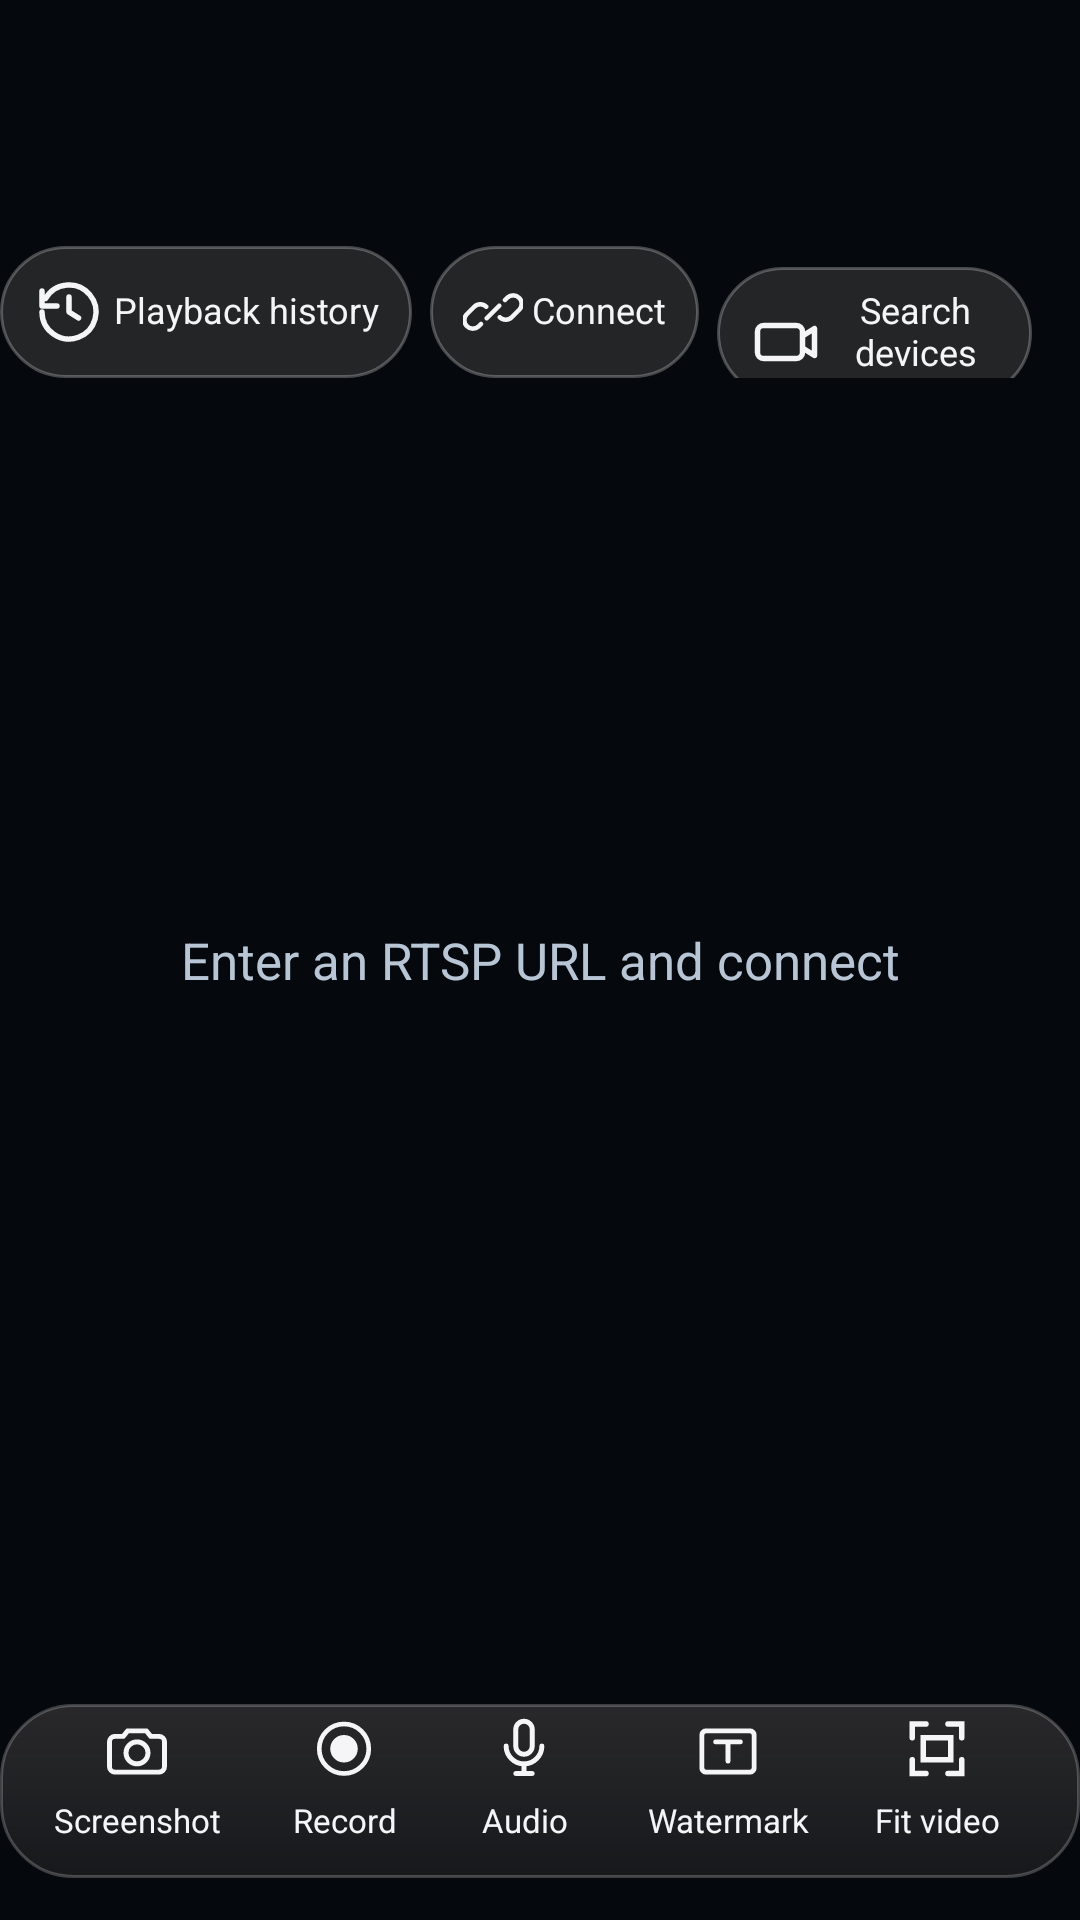

Produce the Android XML layout that renders to this screen, including the resource entries it uses.
<!-- AndroidManifest.xml: application theme AppTheme -->
<!-- res/layout/panel_player.xml -->
<?xml version="1.0" encoding="utf-8"?>
<FrameLayout xmlns:android="http://schemas.android.com/apk/res/android"
    android:id="@+id/player_surface_panel"
    android:layout_width="match_parent"
    android:layout_height="match_parent"
    android:background="#05080D">

    <FrameLayout
        android:id="@+id/video_container"
        android:layout_width="match_parent"
        android:layout_height="match_parent"
        android:background="#05080D">

        <GridLayout
            android:id="@+id/player_grid"
            android:layout_width="match_parent"
            android:layout_height="match_parent"
            android:columnCount="1"
            android:rowCount="1" />

        <TextView
            android:id="@+id/preview_placeholder"
            android:layout_width="match_parent"
            android:layout_height="match_parent"
            android:gravity="center"
            android:padding="32dp"
            android:text="@string/enter_rtsp_connect"
            android:textColor="#B8C5D5"
            android:textSize="17sp" />
    </FrameLayout>

    <LinearLayout
        android:id="@+id/connection_panel"
        android:layout_width="match_parent"
        android:layout_height="wrap_content"
        android:layout_gravity="top|end"
        android:layout_marginStart="16dp"
        android:layout_marginTop="82dp"
        android:layout_marginEnd="16dp"
        android:background="@drawable/card"
        android:elevation="14dp"
        android:orientation="vertical"
        android:padding="10dp"
        android:visibility="gone">

        <LinearLayout
            android:layout_width="match_parent"
            android:layout_height="wrap_content"
            android:orientation="horizontal">

            <EditText
                android:id="@+id/rtsp_url"
                android:layout_width="0dp"
                android:layout_height="46dp"
                android:layout_weight="1"
                android:background="@drawable/outline_button"
                android:hint="@string/rtsp_hint"
                android:importantForAutofill="no"
                android:inputType="textUri"
                android:paddingHorizontal="14dp"
                android:saveEnabled="false"
                android:singleLine="true"
                android:textColor="@color/ink"
                android:textColorHint="@color/muted"
                android:textSize="14sp" />

            <Button
                android:id="@+id/connect_button"
                android:layout_width="78dp"
                android:layout_height="46dp"
                android:layout_marginStart="8dp"
                android:background="@drawable/primary_button"
                android:drawableStart="@drawable/ic_link"
                android:drawablePadding="0dp"
                android:gravity="center"
                android:minWidth="0dp"
                android:paddingHorizontal="5dp"
                android:text="@string/connect"
                android:textAllCaps="false"
                android:textColor="@android:color/white" />

            <ImageButton
                android:id="@+id/connection_collapse"
                android:layout_width="42dp"
                android:layout_height="46dp"
                android:layout_marginStart="6dp"
                android:background="@android:color/transparent"
                android:contentDescription="@string/collapse_panel"
                android:padding="9dp"
                android:src="@drawable/ic_chevron_up" />
        </LinearLayout>

    </LinearLayout>

    <LinearLayout
        android:id="@+id/connection_quick_actions"
        android:layout_width="wrap_content"
        android:layout_height="wrap_content"
        android:layout_gravity="top|end"
        android:layout_marginTop="82dp"
        android:layout_marginEnd="16dp"
        android:elevation="16dp"
        android:orientation="horizontal">

        <Button
            android:id="@+id/history_dropdown_button"
            style="@style/OverlayTextButton"
            android:drawableStart="@drawable/ic_history"
            android:text="@string/playback_history_title" />

        <Button
            android:id="@+id/connection_reveal"
            style="@style/OverlayTextButton"
            android:layout_marginStart="6dp"
            android:drawableStart="@drawable/ic_link"
            android:text="@string/connect" />

        <Button
            android:id="@+id/device_search_reveal"
            style="@style/OverlayTextButton"
            android:layout_marginStart="6dp"
            android:drawableStart="@drawable/ic_nav_devices"
            android:text="@string/search_devices" />
    </LinearLayout>

    <HorizontalScrollView
        android:id="@+id/controls_panel"
        android:layout_width="wrap_content"
        android:layout_height="58dp"
        android:layout_gravity="bottom|center_horizontal"
        android:layout_marginBottom="14dp"
        android:background="@drawable/card"
        android:elevation="16dp"
        android:fillViewport="true"
        android:paddingHorizontal="8dp"
        android:scrollbars="none">

        <LinearLayout
            android:layout_width="wrap_content"
            android:layout_height="match_parent"
            android:gravity="center_vertical"
            android:orientation="horizontal">

            <Button android:id="@+id/pause_button" style="@style/ControlButton" android:drawableTop="@drawable/ic_pause" android:text="@string/pause_recording" android:visibility="gone" />
            <Button android:id="@+id/snapshot_button" style="@style/ControlButton" android:drawableTop="@drawable/ic_snapshot" android:text="@string/screenshot" />
            <Button android:id="@+id/record_button" style="@style/ControlButton" android:drawableTop="@drawable/ic_record" android:text="@string/record" />
            <Button android:id="@+id/recording_audio_button" style="@style/ControlButton" android:drawableTop="@drawable/ic_audio" android:text="@string/recording_audio_button" />
            <Button android:id="@+id/watermark_button" style="@style/ControlButton" android:drawableTop="@drawable/ic_watermark" android:text="@string/watermark_tools" />
            <Button android:id="@+id/fit_button" style="@style/ControlButton" android:drawableTop="@drawable/ic_fit" android:text="@string/fit_video" />
            <Button android:id="@+id/video_crop_button" style="@style/ControlButton" android:drawableTop="@drawable/ic_crop" android:text="@string/video_crop_select" />
            <Button android:id="@+id/fullscreen_button" style="@style/ControlButton" android:contentDescription="@string/enter_fullscreen_description" android:drawableTop="@drawable/ic_fullscreen" android:text="@string/fullscreen" />
            <Button android:id="@+id/digital_zoom_button" style="@style/ControlButton" android:contentDescription="@string/digital_zoom_title" android:drawableTop="@drawable/ic_zoom" android:text="@string/digital_zoom_title" />
            <Button android:id="@+id/close_preview_button" style="@style/ControlButton" android:contentDescription="@string/close_preview" android:drawableTop="@drawable/ic_close" android:text="@string/close_preview" />
            <Button android:id="@+id/controls_collapse" style="@style/ControlButton" android:contentDescription="@string/hide_controls" android:drawableTop="@drawable/ic_chevron_down" android:text="@string/hide_controls" />
        </LinearLayout>
    </HorizontalScrollView>

    <ImageButton
        android:id="@+id/controls_reveal"
        style="@style/OverlayHandleButton"
        android:layout_gravity="bottom|center_horizontal"
        android:layout_marginBottom="10dp"
        android:contentDescription="@string/expand_panel"
        android:padding="10dp"
        android:src="@drawable/ic_chevron_up"
        android:visibility="gone" />

</FrameLayout>
<!-- resources referenced by this layout -->
<resources>
  <color name="ink">#F5F5F7</color>
  <color name="muted">#98989D</color>
  <!-- drawable card (drawable) -->
  <shape xmlns:android="http://schemas.android.com/apk/res/android">
      <gradient android:angle="270" android:startColor="#E62C2C2E" android:endColor="#CC1C1C1E" />
      <corners android:radius="24dp" />
      <stroke android:width="1dp" android:color="#38FFFFFF" />
  </shape>
  <!-- drawable ic_chevron_up (drawable) -->
  <vector xmlns:android="http://schemas.android.com/apk/res/android" android:width="24dp" android:height="24dp" android:viewportWidth="24" android:viewportHeight="24"><path android:fillColor="@android:color/transparent" android:strokeColor="@color/ink" android:strokeWidth="2" android:strokeLineCap="round" android:strokeLineJoin="round" android:pathData="M6,15l6,-6 6,6" /></vector>
  <!-- drawable outline_button (drawable) -->
  <shape xmlns:android="http://schemas.android.com/apk/res/android">
      <solid android:color="#FFFFFF" />
      <corners android:radius="12dp" />
      <stroke android:width="1dp" android:color="@color/stroke" />
  </shape>
  <!-- drawable primary_button (drawable) -->
  <selector xmlns:android="http://schemas.android.com/apk/res/android">
      <item android:state_enabled="false" android:drawable="@drawable/primary_button_disabled" />
      <item android:drawable="@drawable/primary_button_enabled" />
  </selector>
  <string name="close_preview">Close preview</string>
  <string name="collapse_panel">Collapse panel</string>
  <string name="connect">Connect</string>
  <string name="digital_zoom_title">Zoom</string>
  <string name="enter_fullscreen_description">Show video in full screen</string>
  <string name="enter_rtsp_connect">Enter an RTSP URL and connect</string>
  <string name="expand_panel">Expand panel</string>
  <string name="fit_video">Fit video</string>
  <string name="fullscreen">Full screen</string>
  <string name="hide_controls">Hide</string>
  <string name="pause_recording">Pause recording</string>
  <string name="playback_history_title">Playback history</string>
  <string name="record">Record</string>
  <string name="recording_audio_button">Audio</string>
  <string name="rtsp_hint">rtsp://camera-address/stream</string>
  <string name="screenshot">Screenshot</string>
  <string name="search_devices">Search devices</string>
  <string name="video_crop_select">Crop area</string>
  <string name="watermark_tools">Watermark</string>
  <style name="AppTheme" parent="AppTheme.Base" />
  <color name="stroke">#38FFFFFF</color>
  <!-- drawable primary_button_disabled (drawable) -->
  <shape xmlns:android="http://schemas.android.com/apk/res/android">
      <solid android:color="#663A3A3C" />
      <corners android:radius="13dp" />
      <stroke android:width="1dp" android:color="@color/stroke" />
  </shape>
  <!-- drawable primary_button_enabled (drawable) -->
  <shape xmlns:android="http://schemas.android.com/apk/res/android">
      <solid android:color="@color/blue" />
      <corners android:radius="13dp" />
  </shape>
  <!-- drawable video_overlay_button (drawable) -->
  <shape xmlns:android="http://schemas.android.com/apk/res/android">
      <solid android:color="#CC2C2C2E" />
      <corners android:radius="22dp" />
      <stroke android:width="1dp" android:color="#42FFFFFF" />
  </shape>
  <color name="blue">#0A84FF</color>
  <!-- drawable ios_background (drawable) -->
  <?xml version="1.0" encoding="utf-8"?>
  <shape xmlns:android="http://schemas.android.com/apk/res/android">
      <gradient
          android:angle="315"
          android:startColor="#111A27"
          android:centerColor="#070B12"
          android:endColor="#0D1420" />
  </shape>
  <style name="AppDialogTheme" parent="Theme.AppCompat.Dialog.Alert">
          <item name="android:windowBackground">@drawable/card</item>
          <item name="android:textColorPrimary">@color/ink</item>
          <item name="android:textColorSecondary">@color/muted</item>
          <item name="colorAccent">@color/blue</item>
      </style>
</resources>
